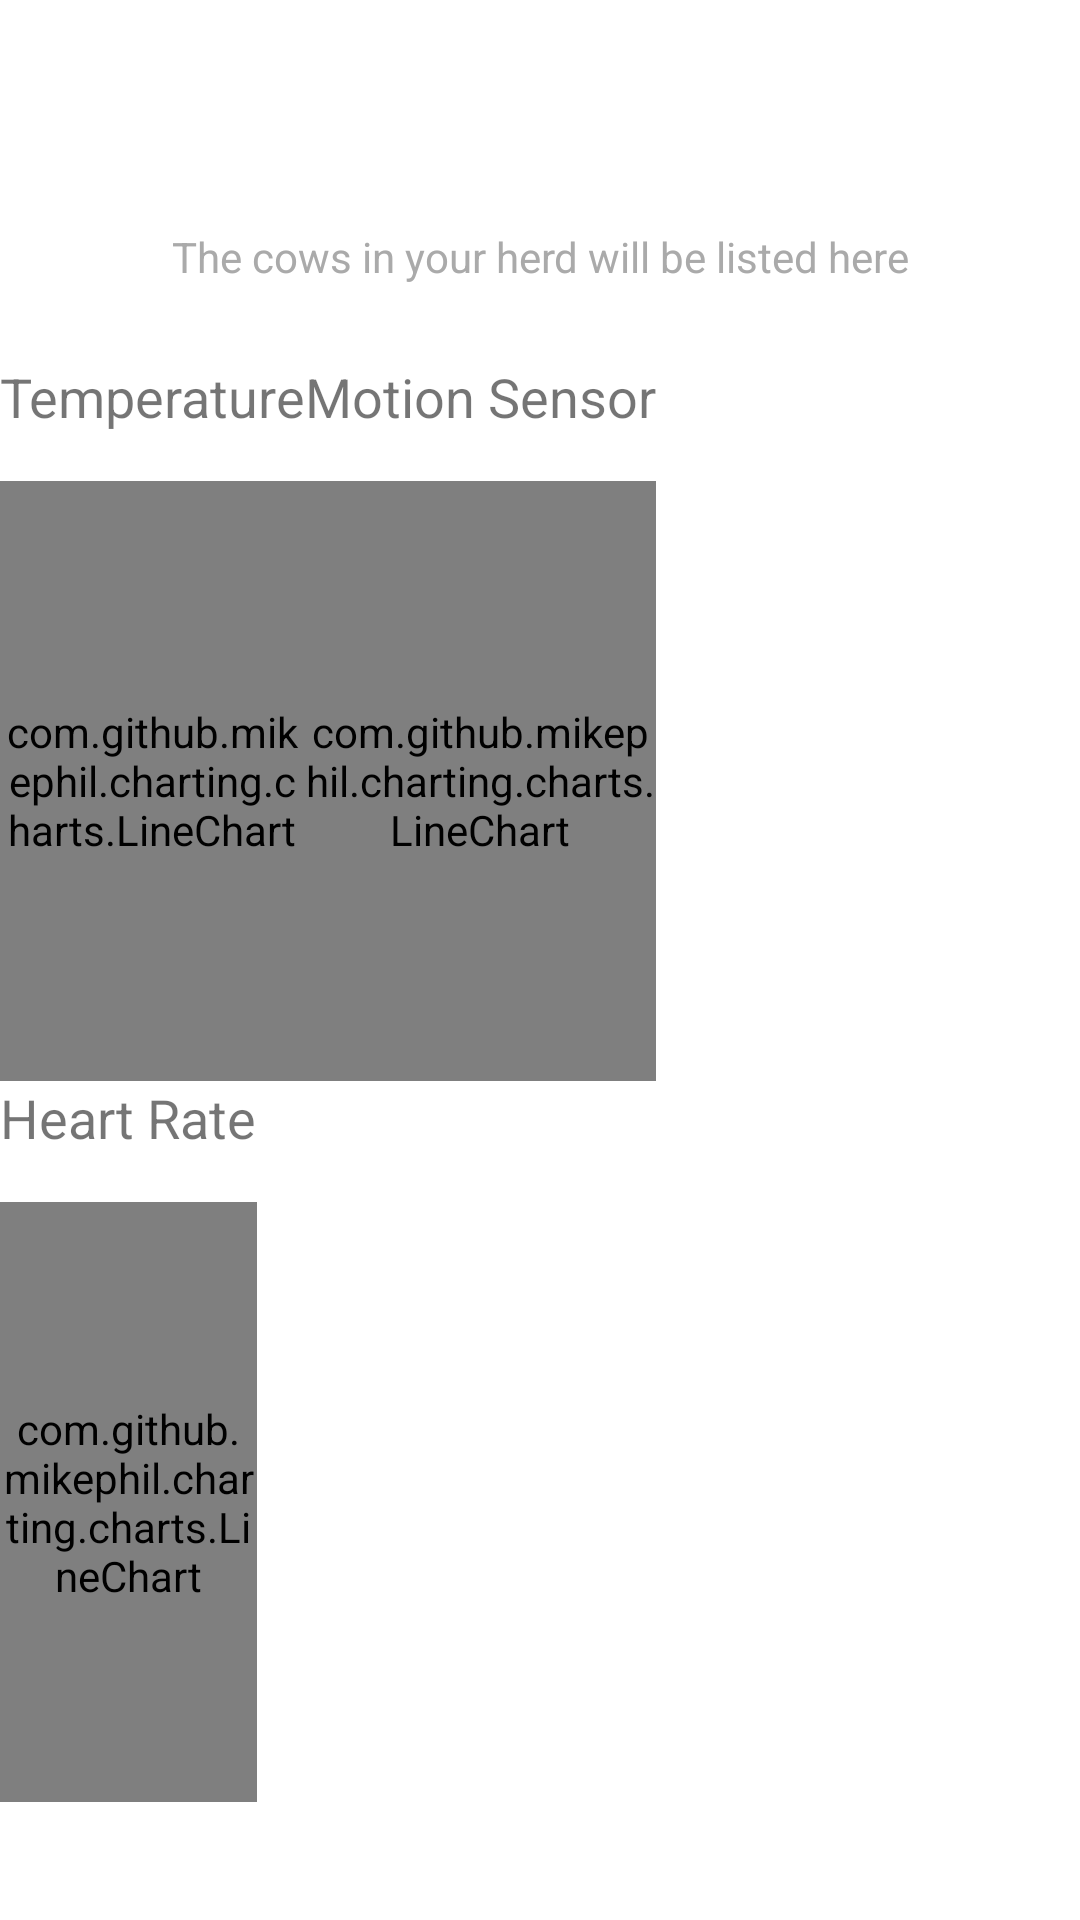

The Android layout XML behind this screen, and the referenced resources:
<!-- AndroidManifest.xml: application theme Theme.TabLayoutDemo -->
<!-- res/layout/fragment_watch_board.xml -->
<?xml version="1.0" encoding="utf-8"?>
<LinearLayout xmlns:android="http://schemas.android.com/apk/res/android"
    android:layout_width="match_parent"
    android:layout_height="match_parent"
    android:layout_marginTop="70dp"
    android:orientation="vertical">

    <include
        android:id="@+id/toolbar"
        layout="@layout/include_toolbar" />

    <TextView
        android:id="@+id/cow_names_tv"
        android:layout_width="match_parent"
        android:layout_height="wrap_content"
        android:layout_marginTop="20dp"
        android:gravity="center"
        android:text="The cows in your herd will be listed here"
        android:textColor="@color/grey"
        android:textStyle="normal"/>

    <TextView
        android:id="@+id/data_not_found_txt"
        android:layout_width="match_parent"
        android:layout_height="wrap_content"
        android:layout_marginTop="25dp"
        android:gravity="center"
        android:text="No data found"
        android:textColor="@color/red_color"
        android:textStyle="bold"
        android:visibility="gone" />

    <LinearLayout
        android:id="@+id/parent_linear_layout"
        android:layout_width="match_parent"
        android:layout_height="wrap_content"
        android:layout_marginTop="25dp"
        android:orientation="vertical">

        <LinearLayout
            android:layout_width="match_parent"
            android:layout_height="wrap_content"
            android:orientation="horizontal">

            
            <LinearLayout
                android:id="@+id/temperature_chart_container"
                android:layout_width="wrap_content"
                android:layout_height="wrap_content"
                android:layout_gravity="center"
                android:orientation="vertical">

                <TextView
                    android:id="@+id/temperature_heading"
                    android:layout_width="wrap_content"
                    android:layout_height="wrap_content"
                    android:layout_gravity="center"
                    android:text="Temperature"
                    android:textSize="18sp" />

                <com.github.mikephil.charting.charts.LineChart
                    android:id="@+id/temperature_chart"
                    android:layout_width="match_parent"
                    android:layout_height="200dp"
                    android:layout_marginTop="16dp" />
            </LinearLayout>

            
            <LinearLayout
                android:id="@+id/motion_sensor_chart_container"
                android:layout_width="wrap_content"
                android:layout_height="wrap_content"
                android:layout_gravity="center"
                android:orientation="vertical">

                <TextView
                    android:id="@+id/motion_sensor_heading"
                    android:layout_width="wrap_content"
                    android:layout_height="wrap_content"
                    android:layout_gravity="center"
                    android:text="Motion Sensor"
                    android:textSize="18sp" />

                <com.github.mikephil.charting.charts.LineChart
                    android:id="@+id/motion_sensor_chart"
                    android:layout_width="match_parent"
                    android:layout_height="200dp"
                    android:layout_marginTop="16dp" />
            </LinearLayout>

        </LinearLayout>

        <LinearLayout
            android:layout_width="match_parent"
            android:layout_height="wrap_content"
            android:orientation="horizontal">

            
            <LinearLayout
                android:id="@+id/heart_rate_chart_container"
                android:layout_width="wrap_content"
                android:layout_height="wrap_content"
                android:layout_gravity="center"
                android:orientation="vertical">

                <TextView
                    android:id="@+id/heart_rate_heading"
                    android:layout_width="wrap_content"
                    android:layout_height="wrap_content"
                    android:layout_gravity="center"
                    android:text="Heart Rate"
                    android:textSize="18sp" />

                <com.github.mikephil.charting.charts.LineChart
                    android:id="@+id/heart_rate_chart"
                    android:layout_width="match_parent"
                    android:layout_height="200dp"
                    android:layout_marginTop="16dp" />
            </LinearLayout>

        </LinearLayout>

    </LinearLayout>

</LinearLayout>
<!-- res/layout/include_toolbar.xml (included above) -->
<?xml version="1.0" encoding="utf-8"?>
<androidx.appcompat.widget.Toolbar xmlns:android="http://schemas.android.com/apk/res/android"
    xmlns:app="http://schemas.android.com/apk/res-auto"
    android:id="@+id/toolbar"
    android:layout_width="match_parent"
    android:layout_height="?attr/actionBarSize"
    android:layout_marginStart="8dp"
    android:layout_marginEnd="8dp"
    android:elevation="4dp"
    android:theme="@style/ThemeOverlay.AppCompat.Dark.ActionBar"
    app:popupTheme="@style/ThemeOverlay.AppCompat.Light"
    android:background="@drawable/toolbar_background" />
<!-- resources referenced by this layout -->
<resources>
  <color name="grey">#aaaaaa</color>
  <color name="red_color">#FF4C41</color>
  <style name="Theme.TabLayoutDemo" parent="Theme.MaterialComponents.DayNight.NoActionBar">
          
          <item name="colorPrimary">@color/purple_500</item>
          <item name="colorPrimaryVariant">@color/purple_700</item>
          <item name="colorOnPrimary">@color/white</item>
          
          <item name="colorSecondary">@color/teal_200</item>
          <item name="colorSecondaryVariant">@color/teal_700</item>
          <item name="colorOnSecondary">@color/black</item>
          
          <item name="android:statusBarColor" tools:targetApi="l">?attr/colorPrimaryVariant</item>
          
      </style>
  <color name="purple_500">#FF6200EE</color>
  <color name="purple_700">#FF3700B3</color>
  <color name="white">#FFFFFFFF</color>
  <color name="teal_200">#FF03DAC5</color>
  <color name="teal_700">#FF018786</color>
  <color name="black">#FF000000</color>
</resources>
